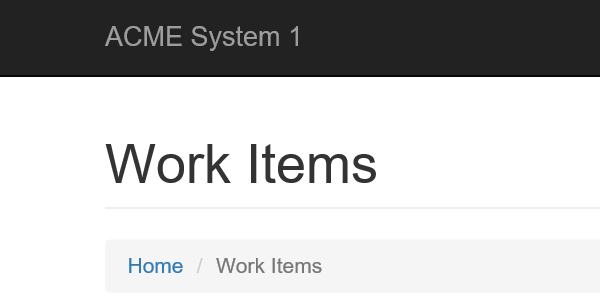
Task: uipath level3
Workflow: System1_NavigateTo_WIDetails

Step 1: Attach Browser 'iexplore.exe ACME' in window 'ACME System 1 - *'
